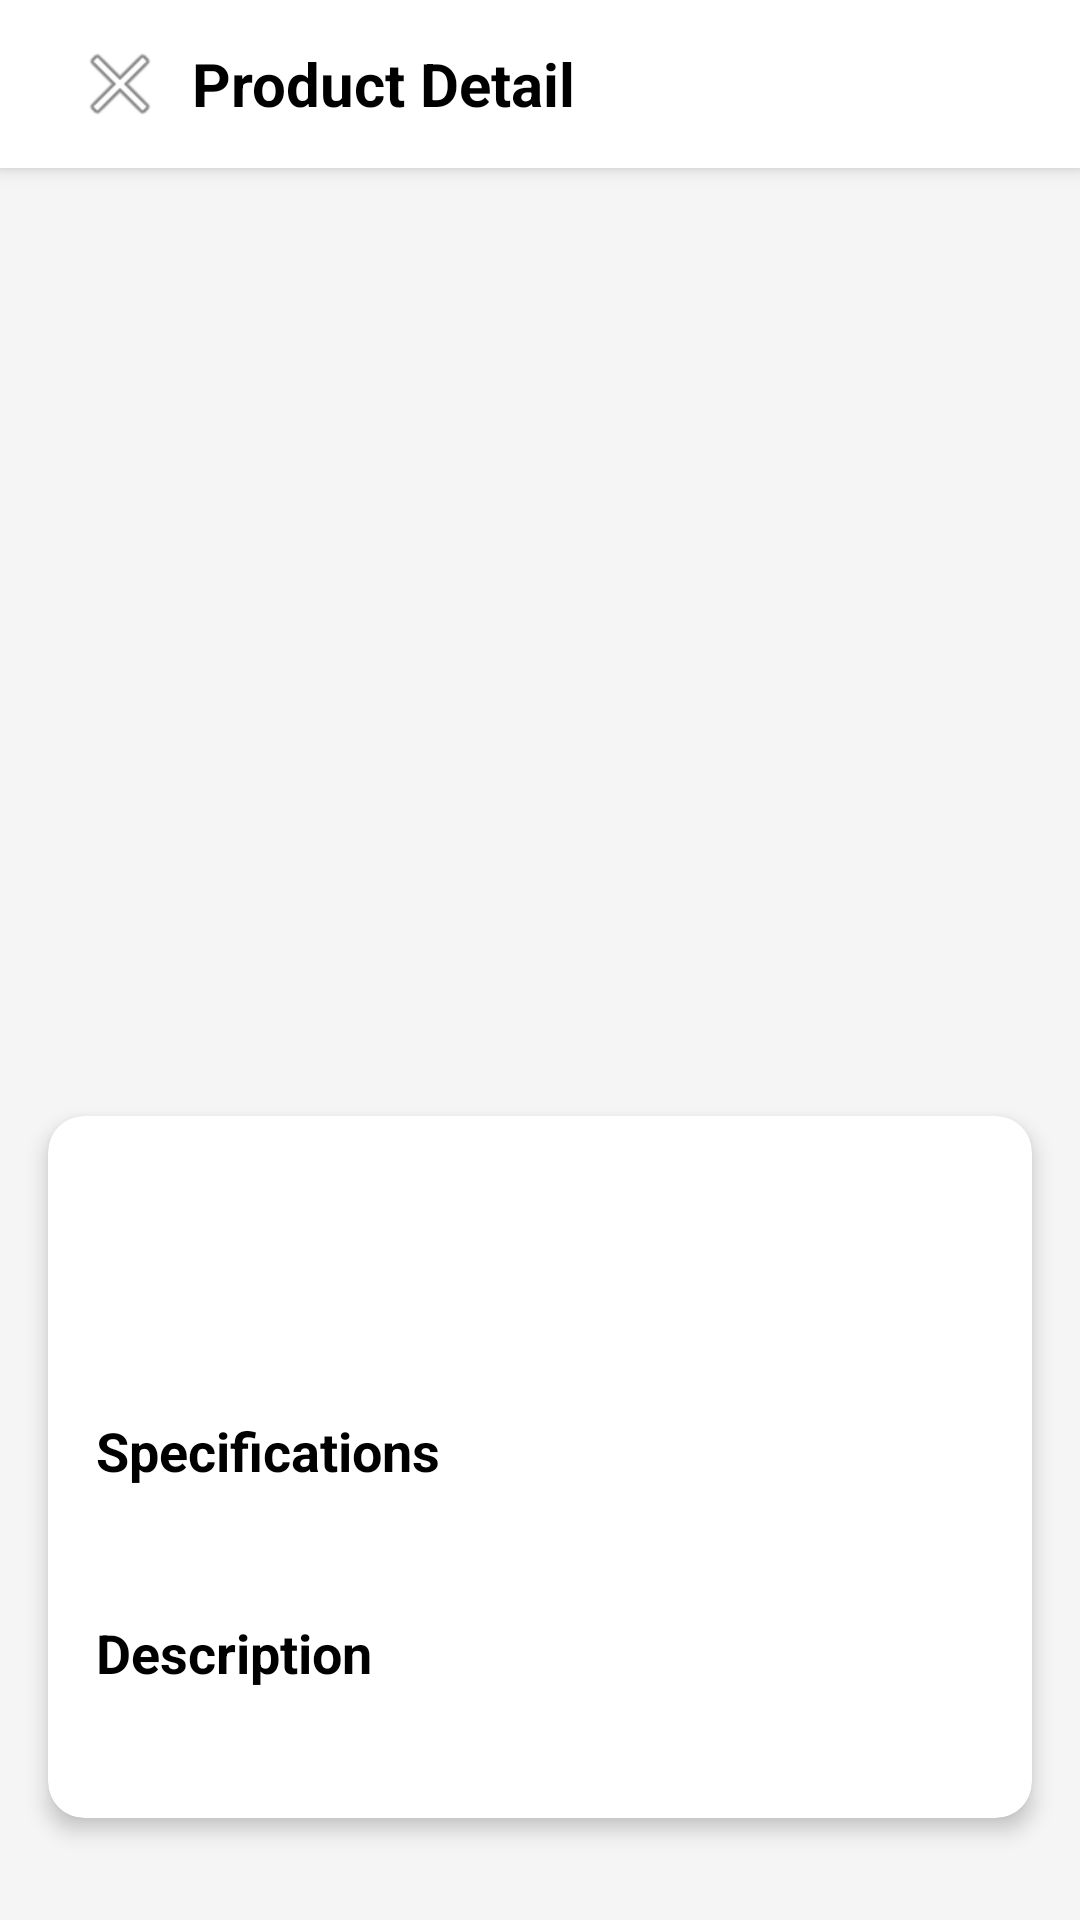

Layout XML and referenced resources for this Android screen:
<!-- AndroidManifest.xml: application theme Theme.AkiraQuest -->
<!-- res/layout/activity_product_detail.xml -->
<?xml version="1.0" encoding="utf-8"?>
<ScrollView xmlns:android="http://schemas.android.com/apk/res/android"
    xmlns:app="http://schemas.android.com/apk/res-auto"
    android:layout_width="match_parent"
    android:layout_height="match_parent"
    android:background="#F5F5F5">

    <LinearLayout
        android:layout_width="match_parent"
        android:layout_height="wrap_content"
        android:orientation="vertical">

        
        <androidx.appcompat.widget.Toolbar
            android:id="@+id/toolbarDetail"
            android:layout_width="match_parent"
            android:layout_height="?attr/actionBarSize"
            android:background="#FFFFFF"
            android:elevation="4dp">

            <ImageButton
                android:id="@+id/btnBack"
                android:layout_width="wrap_content"
                android:layout_height="wrap_content"
                android:background="?attr/selectableItemBackgroundBorderless"
                android:padding="8dp"
                android:src="@android:drawable/ic_menu_close_clear_cancel" />

            <TextView
                android:id="@+id/toolbarTitle"
                android:layout_width="wrap_content"
                android:layout_height="wrap_content"
                android:layout_marginStart="16dp"
                android:text="Product Detail"
                android:textColor="#000000"
                android:textSize="20sp"
                android:textStyle="bold" />
        </androidx.appcompat.widget.Toolbar>

        
        <ImageView
            android:id="@+id/productImage"
            android:layout_width="match_parent"
            android:layout_height="300dp"
            android:scaleType="centerCrop" />

        
        <androidx.cardview.widget.CardView
            android:layout_width="match_parent"
            android:layout_height="wrap_content"
            android:layout_margin="16dp"
            app:cardCornerRadius="12dp"
            app:cardElevation="4dp">

            <LinearLayout
                android:layout_width="match_parent"
                android:layout_height="wrap_content"
                android:orientation="vertical"
                android:padding="16dp">

                
                <TextView
                    android:id="@+id/productName"
                    android:layout_width="match_parent"
                    android:layout_height="wrap_content"
                    android:textColor="#000000"
                    android:textSize="24sp"
                    android:textStyle="bold" />

                
                <TextView
                    android:id="@+id/productPrice"
                    android:layout_width="match_parent"
                    android:layout_height="wrap_content"
                    android:layout_marginTop="8dp"
                    android:textColor="#FF4081"
                    android:textSize="20sp"
                    android:textStyle="bold" />

                
                <TextView
                    android:layout_width="match_parent"
                    android:layout_height="wrap_content"
                    android:layout_marginTop="16dp"
                    android:text="Specifications"
                    android:textColor="#000000"
                    android:textSize="18sp"
                    android:textStyle="bold" />

                <TextView
                    android:id="@+id/productSpecs"
                    android:layout_width="match_parent"
                    android:layout_height="wrap_content"
                    android:layout_marginTop="8dp"
                    android:lineSpacingExtra="8dp" />

                
                <TextView
                    android:layout_width="match_parent"
                    android:layout_height="wrap_content"
                    android:layout_marginTop="16dp"
                    android:text="Description"
                    android:textColor="#000000"
                    android:textSize="18sp"
                    android:textStyle="bold" />

                <TextView
                    android:id="@+id/productDescription"
                    android:layout_width="match_parent"
                    android:layout_height="wrap_content"
                    android:layout_marginTop="8dp"
                    android:lineSpacingExtra="8dp" />
            </LinearLayout>
        </androidx.cardview.widget.CardView>
    </LinearLayout>
</ScrollView>
<!-- resources referenced by this layout -->
<resources>
  <style name="Theme.AkiraQuest" parent="Theme.MaterialComponents.DayNight.NoActionBar">
          
          <item name="colorPrimary">@color/purple_500</item>
          <item name="colorPrimaryVariant">@color/purple_700</item>
          <item name="colorOnPrimary">@color/white</item>
          
          <item name="colorSecondary">@color/teal_200</item>
          <item name="colorSecondaryVariant">@color/teal_700</item>
          <item name="colorOnSecondary">@color/black</item>
          
          <item name="android:statusBarColor">?attr/colorPrimaryVariant</item>
          
      </style>
  <!-- not gathered from this repository: default colours our renderer supplied (Android Studio template values) -->
  <color name="purple_500">#FF6200EE</color>
  <color name="purple_700">#FF3700B3</color>
  <color name="teal_200">#FF03DAC5</color>
  <color name="teal_700">#FF018786</color>
  <color name="black">#FF000000</color>
  <color name="white">#FFFFFFFF</color>
</resources>
